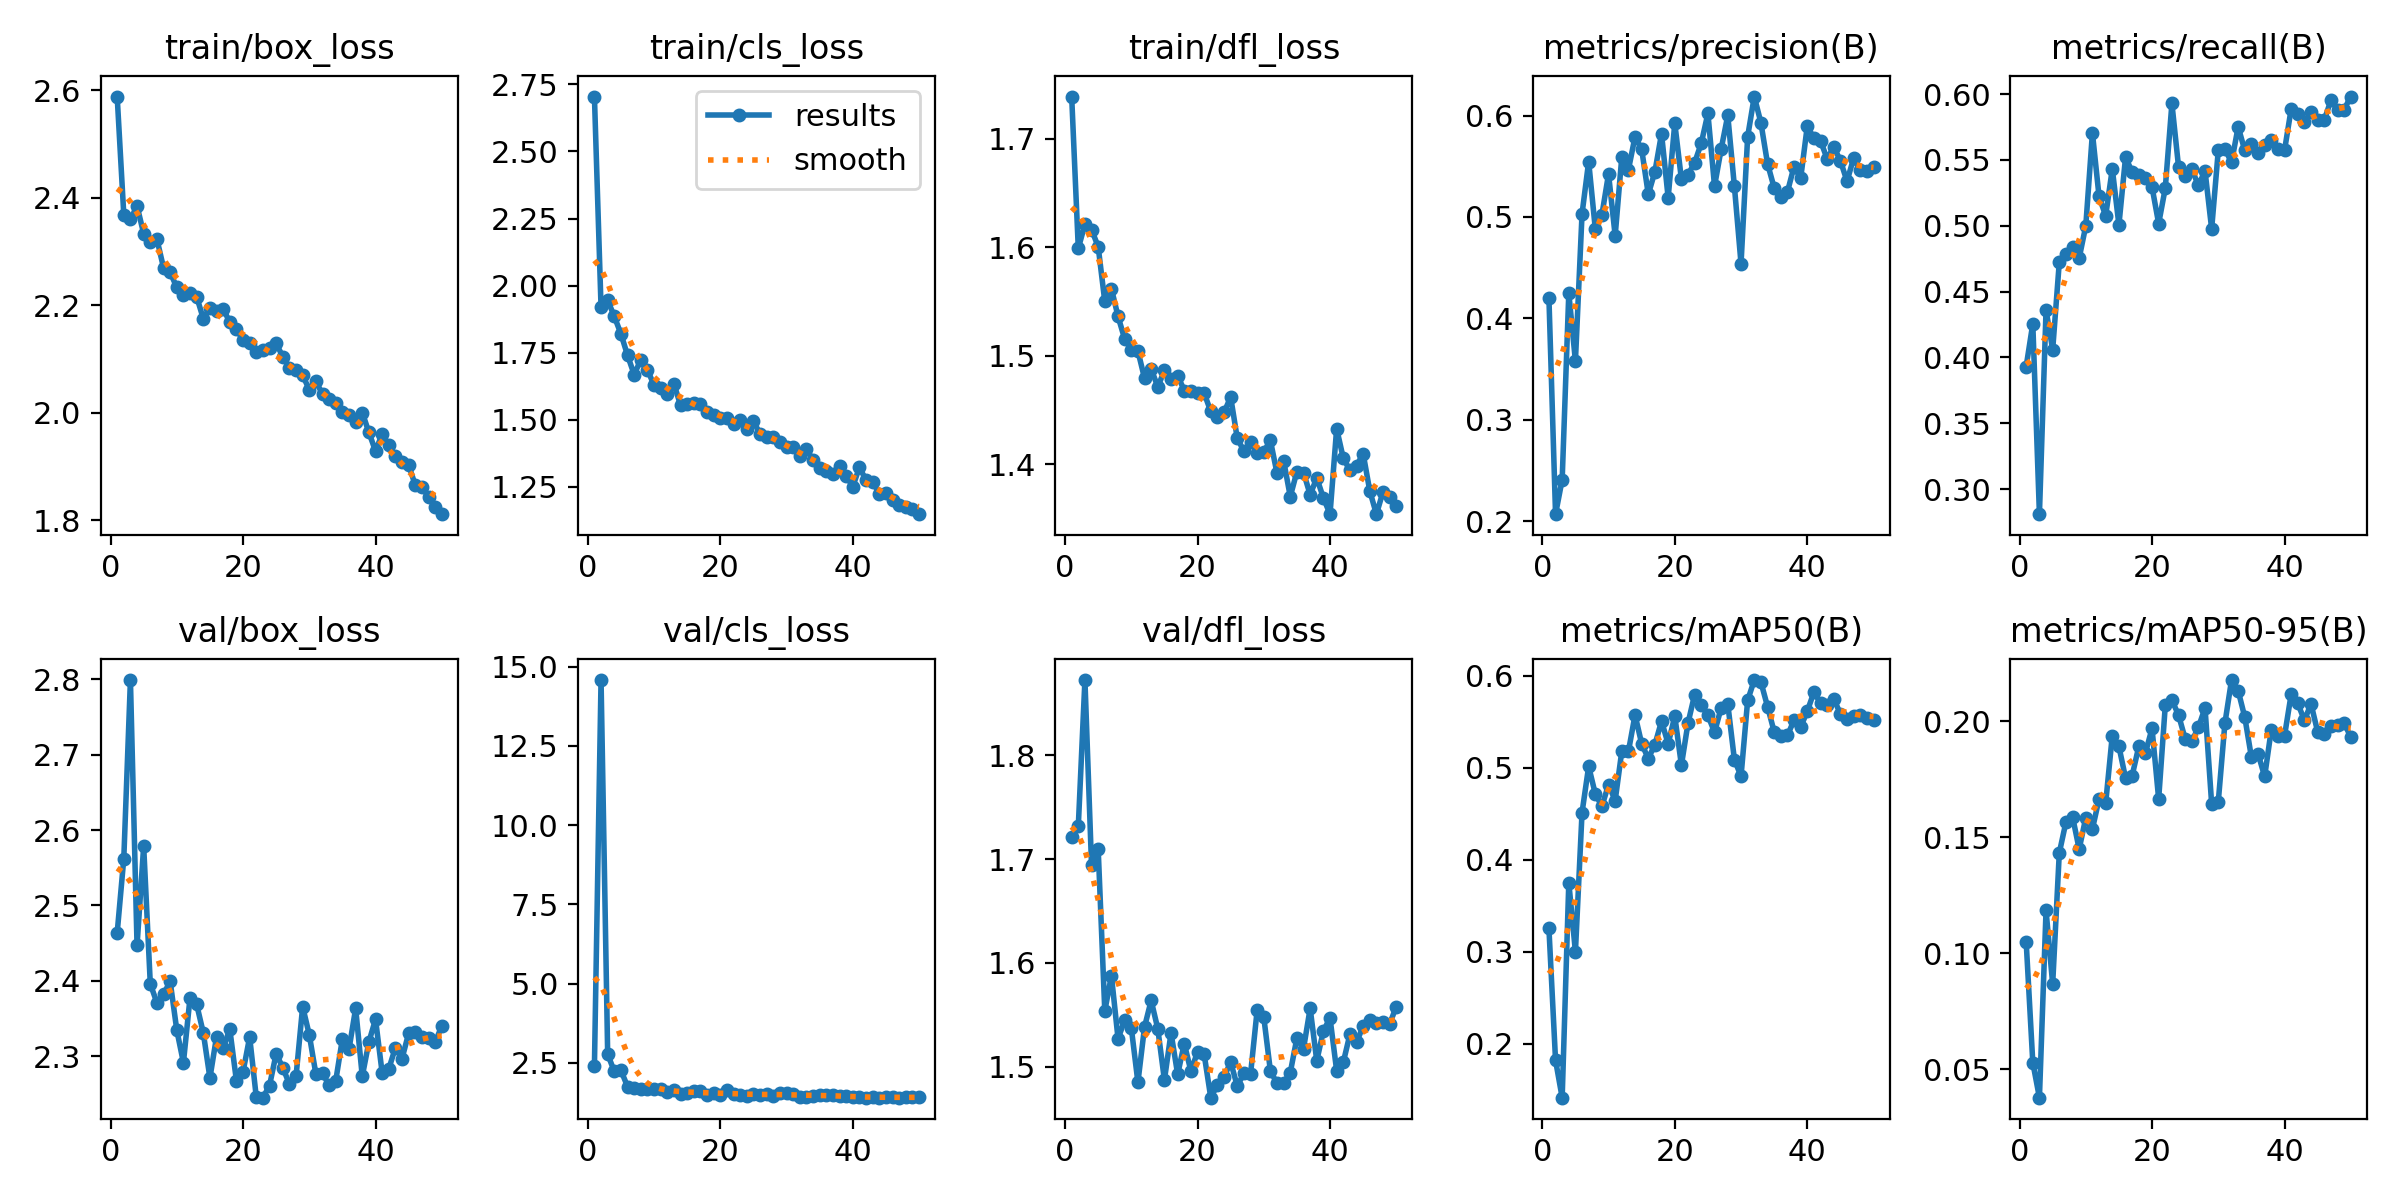

Data behind this chart, as committed beside it:
epoch, train/box_loss, train/cls_loss, train/dfl_loss, metrics/precision(B), metrics/recall(B), metrics/mAP50(B), metrics/mAP50-95(B), val/box_loss, val/cls_loss, val/dfl_loss, lr/pg0, lr/pg1, lr/pg2
1, 2.588, 2.705, 1.739, 0.42, 0.3931, 0.3252, 0.1049, 2.463, 2.394, 1.721, 0.0004638, 0.0004638, 0.0004638
2, 2.369, 1.919, 1.599, 0.2067, 0.4257, 0.1818, 0.05281, 2.562, 14.58, 1.732, 0.0009215, 0.0009215, 0.0009215
3, 2.36, 1.946, 1.621, 0.2408, 0.281, 0.1411, 0.03768, 2.799, 2.769, 1.873, 0.00136, 0.00136, 0.00136
4, 2.385, 1.885, 1.617, 0.4248, 0.4361, 0.375, 0.1184, 2.447, 2.228, 1.694, 0.001344, 0.001344, 0.001344
5, 2.333, 1.82, 1.601, 0.3579, 0.4058, 0.2998, 0.0867, 2.579, 2.261, 1.71, 0.001316, 0.001316, 0.001316
6, 2.318, 1.74, 1.55, 0.5031, 0.4724, 0.4513, 0.1433, 2.396, 1.748, 1.554, 0.001288, 0.001288, 0.001288
7, 2.323, 1.669, 1.562, 0.5546, 0.4784, 0.5014, 0.1565, 2.371, 1.692, 1.588, 0.001259, 0.001259, 0.001259
8, 2.27, 1.724, 1.536, 0.4882, 0.4839, 0.4715, 0.1589, 2.382, 1.68, 1.527, 0.001231, 0.001231, 0.001231
9, 2.261, 1.686, 1.516, 0.5022, 0.4754, 0.4581, 0.1449, 2.399, 1.684, 1.545, 0.001203, 0.001203, 0.001203
10, 2.233, 1.629, 1.506, 0.5424, 0.5, 0.4817, 0.1585, 2.334, 1.681, 1.537, 0.001174, 0.001174, 0.001174
11, 2.22, 1.618, 1.504, 0.4815, 0.5705, 0.4642, 0.1536, 2.291, 1.661, 1.485, 0.001146, 0.001146, 0.001146
12, 2.223, 1.596, 1.479, 0.5591, 0.5224, 0.5179, 0.1665, 2.378, 1.585, 1.538, 0.001118, 0.001118, 0.001118
13, 2.216, 1.634, 1.488, 0.5465, 0.5075, 0.5177, 0.1647, 2.369, 1.634, 1.564, 0.001089, 0.001089, 0.001089
14, 2.175, 1.554, 1.472, 0.5791, 0.5433, 0.5573, 0.1939, 2.331, 1.499, 1.536, 0.001061, 0.001061, 0.001061
15, 2.195, 1.557, 1.487, 0.5668, 0.5007, 0.5261, 0.1892, 2.271, 1.548, 1.487, 0.001033, 0.001033, 0.001033
16, 2.189, 1.562, 1.478, 0.5223, 0.5521, 0.5099, 0.1756, 2.326, 1.609, 1.532, 0.001005, 0.001005, 0.001005
17, 2.194, 1.559, 1.482, 0.5447, 0.5409, 0.5252, 0.1766, 2.311, 1.61, 1.492, 0.0009763, 0.0009763, 0.0009763
18, 2.168, 1.529, 1.468, 0.5822, 0.5383, 0.5506, 0.1892, 2.336, 1.489, 1.522, 0.000948, 0.000948, 0.000948
19, 2.156, 1.519, 1.468, 0.5189, 0.5362, 0.5259, 0.1864, 2.267, 1.539, 1.496, 0.0009197, 0.0009197, 0.0009197
20, 2.135, 1.507, 1.465, 0.5925, 0.5294, 0.5561, 0.197, 2.279, 1.484, 1.514, 0.0008914, 0.0008914, 0.0008914
21, 2.13, 1.505, 1.466, 0.5371, 0.5017, 0.5028, 0.1665, 2.325, 1.654, 1.512, 0.0008631, 0.0008631, 0.0008631
22, 2.114, 1.485, 1.449, 0.5419, 0.5287, 0.5486, 0.2069, 2.245, 1.521, 1.47, 0.0008348, 0.0008348, 0.0008348
23, 2.117, 1.498, 1.444, 0.5535, 0.5929, 0.5796, 0.2091, 2.245, 1.496, 1.482, 0.0008065, 0.0008065, 0.0008065
24, 2.12, 1.466, 1.448, 0.5728, 0.5449, 0.5679, 0.2028, 2.261, 1.46, 1.49, 0.0007782, 0.0007782, 0.0007782
25, 2.129, 1.495, 1.462, 0.6022, 0.538, 0.557, 0.1925, 2.303, 1.513, 1.504, 0.0007499, 0.0007499, 0.0007499
26, 2.105, 1.447, 1.424, 0.5303, 0.5428, 0.5385, 0.1915, 2.285, 1.492, 1.481, 0.0007216, 0.0007216, 0.0007216
27, 2.084, 1.435, 1.412, 0.567, 0.5309, 0.565, 0.1974, 2.263, 1.498, 1.494, 0.0006934, 0.0006934, 0.0006934
28, 2.079, 1.438, 1.421, 0.6002, 0.5417, 0.5693, 0.2058, 2.273, 1.448, 1.492, 0.0006651, 0.0006651, 0.0006651
29, 2.07, 1.418, 1.411, 0.5301, 0.4977, 0.5087, 0.1644, 2.366, 1.549, 1.554, 0.0006368, 0.0006368, 0.0006368
30, 2.043, 1.399, 1.412, 0.4538, 0.5572, 0.4907, 0.1654, 2.328, 1.545, 1.548, 0.0006085, 0.0006085, 0.0006085
31, 2.059, 1.397, 1.422, 0.5792, 0.5583, 0.5732, 0.1992, 2.276, 1.514, 1.496, 0.0005802, 0.0005802, 0.0005802
32, 2.035, 1.363, 1.392, 0.6188, 0.5482, 0.5953, 0.2178, 2.277, 1.425, 1.484, 0.0005519, 0.0005519, 0.0005519
33, 2.026, 1.391, 1.403, 0.593, 0.5752, 0.5931, 0.2133, 2.261, 1.43, 1.484, 0.0005236, 0.0005236, 0.0005236
34, 2.019, 1.35, 1.37, 0.5526, 0.5573, 0.5665, 0.2018, 2.268, 1.466, 1.494, 0.0004953, 0.0004953, 0.0004953
35, 2.001, 1.319, 1.393, 0.5288, 0.5619, 0.5392, 0.1846, 2.323, 1.471, 1.528, 0.000467, 0.000467, 0.000467
36, 1.996, 1.31, 1.393, 0.5201, 0.5556, 0.5343, 0.1861, 2.309, 1.493, 1.517, 0.0004387, 0.0004387, 0.0004387
37, 1.982, 1.299, 1.372, 0.5245, 0.5617, 0.5351, 0.1762, 2.363, 1.494, 1.556, 0.0004104, 0.0004104, 0.0004104
38, 2.001, 1.326, 1.387, 0.5498, 0.565, 0.5516, 0.1964, 2.273, 1.457, 1.506, 0.0003821, 0.0003821, 0.0003821
39, 1.964, 1.291, 1.369, 0.538, 0.5581, 0.5442, 0.1939, 2.319, 1.436, 1.534, 0.0003538, 0.0003538, 0.0003538
40, 1.929, 1.251, 1.354, 0.5896, 0.5573, 0.5614, 0.1937, 2.349, 1.411, 1.547, 0.0003255, 0.0003255, 0.0003255
41, 1.961, 1.322, 1.433, 0.5777, 0.5887, 0.5821, 0.2116, 2.278, 1.413, 1.496, 0.0002972, 0.0002972, 0.0002972
42, 1.94, 1.276, 1.406, 0.5752, 0.5852, 0.5704, 0.2078, 2.283, 1.401, 1.504, 0.0002689, 0.0002689, 0.0002689
43, 1.92, 1.27, 1.395, 0.5573, 0.5788, 0.5678, 0.2005, 2.311, 1.417, 1.531, 0.0002406, 0.0002406, 0.0002406
44, 1.909, 1.224, 1.399, 0.5691, 0.5864, 0.5748, 0.2075, 2.297, 1.398, 1.524, 0.0002124, 0.0002124, 0.0002124
45, 1.903, 1.227, 1.41, 0.5555, 0.5806, 0.5586, 0.1955, 2.33, 1.416, 1.539, 0.0001841, 0.0001841, 0.0001841
46, 1.866, 1.202, 1.376, 0.5352, 0.5804, 0.5534, 0.1947, 2.331, 1.415, 1.545, 0.0001558, 0.0001558, 0.0001558
47, 1.863, 1.184, 1.354, 0.5581, 0.5953, 0.5566, 0.1981, 2.325, 1.402, 1.542, 0.0001275, 0.0001275, 0.0001275
48, 1.844, 1.177, 1.375, 0.546, 0.5882, 0.5569, 0.1983, 2.325, 1.406, 1.543, 9.9173e-05, 9.9173e-05, 9.9173e-05
49, 1.825, 1.167, 1.37, 0.5455, 0.5883, 0.5542, 0.1994, 2.318, 1.405, 1.541, 7.0878e-05, 7.0878e-05, 7.0878e-05
50, 1.812, 1.148, 1.362, 0.5492, 0.5982, 0.5523, 0.1931, 2.34, 1.414, 1.558, 4.2584e-05, 4.2584e-05, 4.2584e-05
